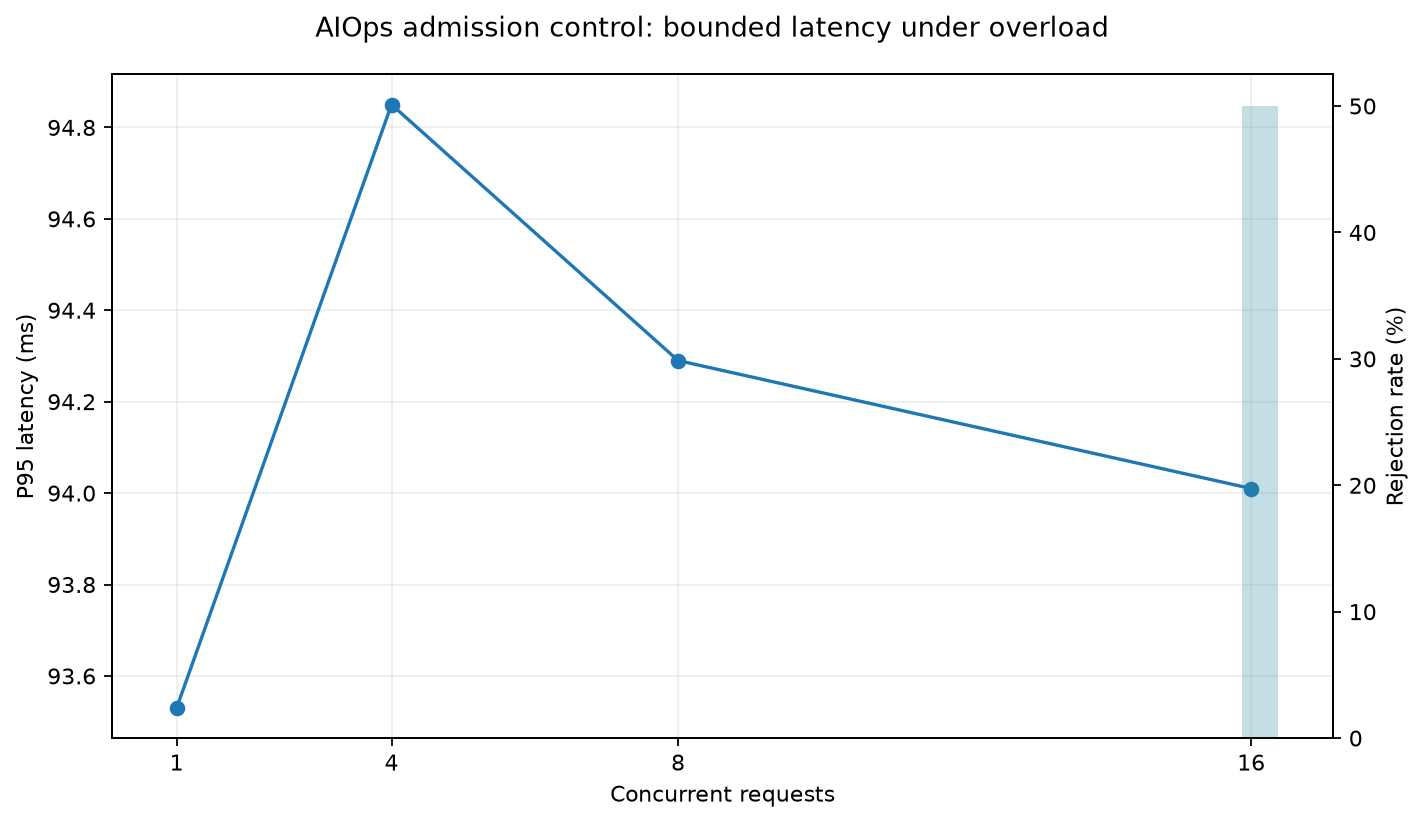

The file beside this chart, header and first rows:
concurrency, requests, accepted, rejected, downstream_errors, rejection_rate, throughput_rps, p50_ms, p95_ms, memory_delta_mb
1, 8, 8, 0, 0, 0.0, 10.84, 92.38, 93.53, 0.031
4, 32, 32, 0, 1, 0.0, 42.73, 93.64, 94.85, 0.012
8, 64, 64, 0, 3, 0.0, 86.02, 92.79, 94.29, 0.004
16, 128, 64, 64, 3, 0.5, 171.6, 61.02, 94.01, 0.027
